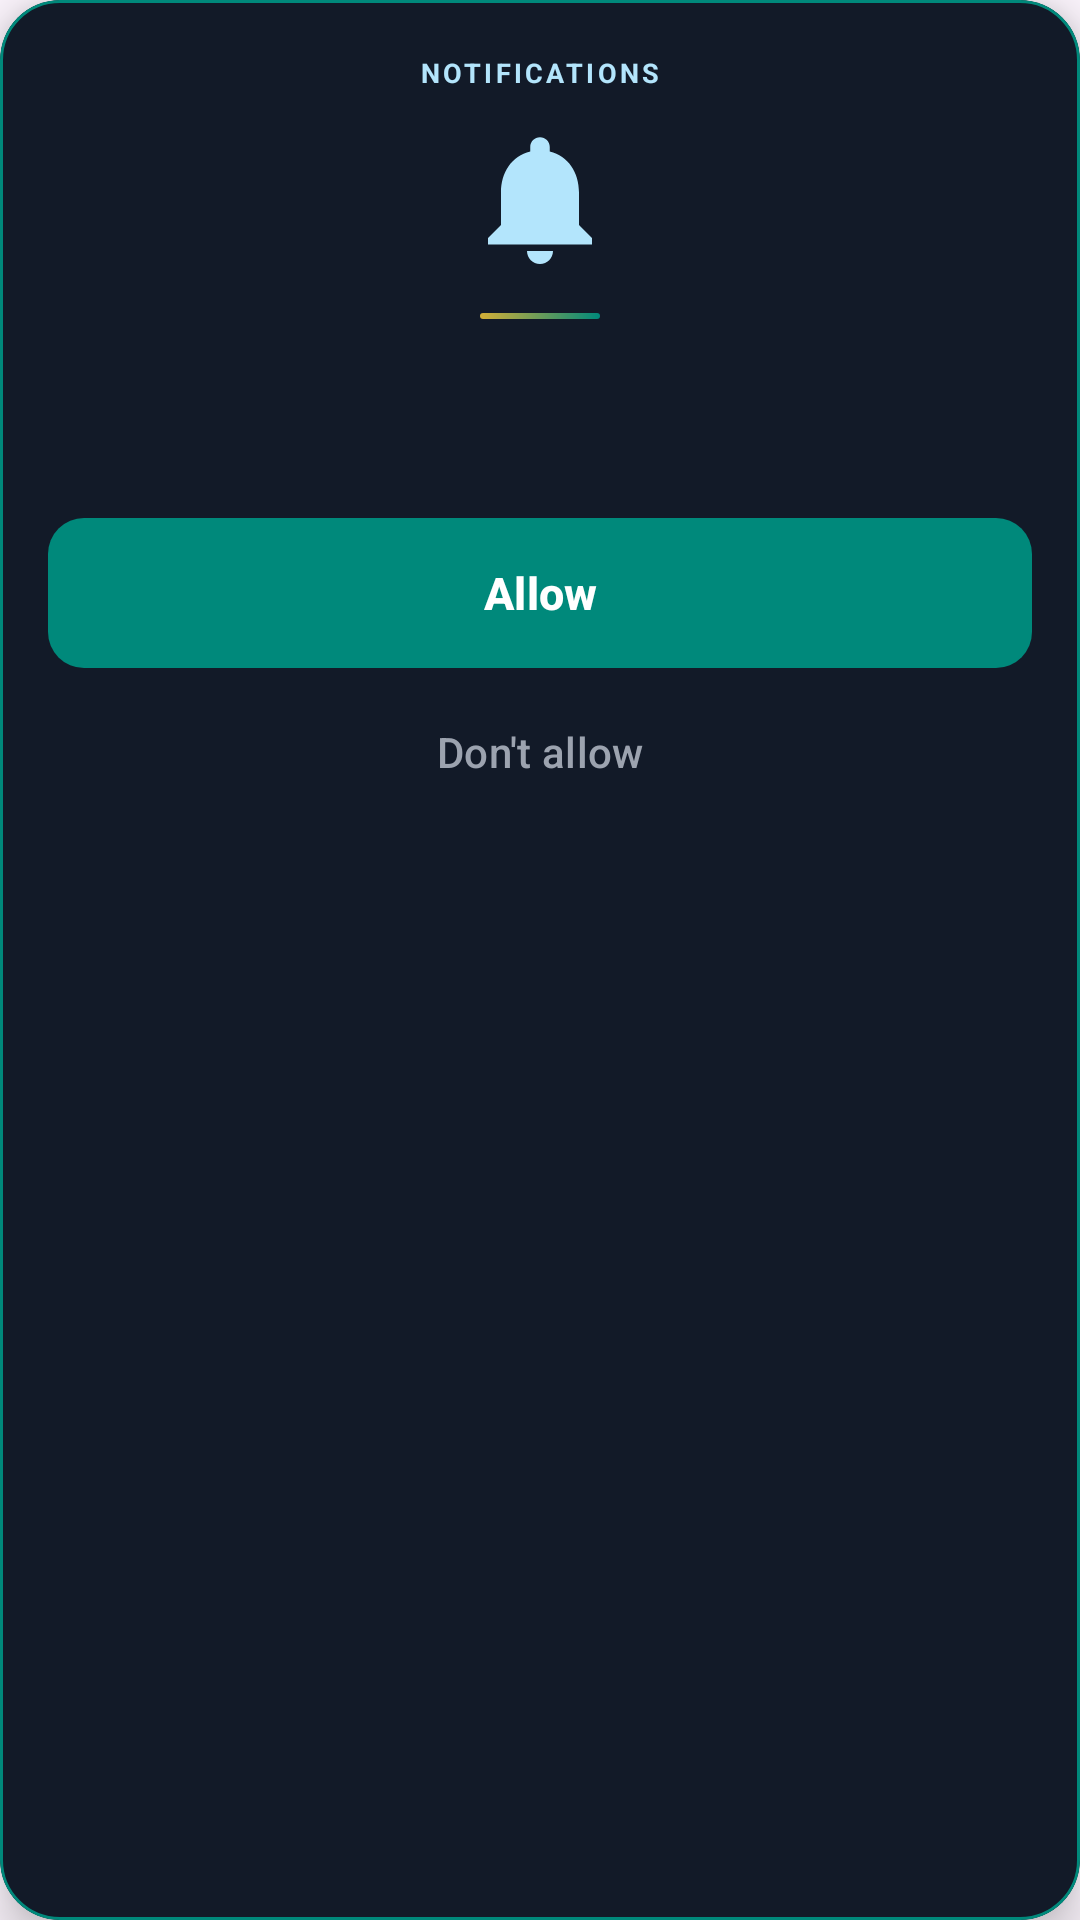

Reconstruct the res/layout file that produces this screen, plus the resources it refers to.
<!-- AndroidManifest.xml: application theme Theme.Online_Alot -->
<!-- res/layout/dialog_notification_permission.xml -->
<?xml version="1.0" encoding="utf-8"?>
<com.google.android.material.card.MaterialCardView xmlns:android="http://schemas.android.com/apk/res/android"
    xmlns:app="http://schemas.android.com/apk/res-auto"
    xmlns:tools="http://schemas.android.com/tools"
    android:layout_width="match_parent"
    android:layout_height="wrap_content"
    app:cardBackgroundColor="@color/admin_hs_sheet_bg"
    app:cardCornerRadius="20dp"
    app:cardElevation="10dp"
    app:strokeColor="@color/welcome_teal"
    app:strokeWidth="1dp">

    <LinearLayout
        android:layout_width="match_parent"
        android:layout_height="wrap_content"
        android:gravity="center_horizontal"
        android:orientation="vertical"
        android:paddingBottom="6dp">

        <LinearLayout
            android:layout_width="match_parent"
            android:layout_height="wrap_content"
            android:background="@drawable/bg_cutify_dialog_header"
            android:gravity="center_horizontal"
            android:orientation="vertical"
            android:paddingHorizontal="16dp"
            android:paddingTop="18dp"
            android:paddingBottom="14dp">

            <TextView
                android:layout_width="wrap_content"
                android:layout_height="wrap_content"
                android:letterSpacing="0.12"
                android:text="@string/notif_permission_badge"
                android:textAllCaps="true"
                android:textColor="@color/welcome_teal_light"
                android:textSize="9sp"
                android:textStyle="bold"
                tools:ignore="SmallSp" />

            <ImageView
                android:layout_width="52dp"
                android:layout_height="52dp"
                android:layout_marginTop="10dp"
                android:contentDescription="@null"
                android:src="@drawable/ic_notification_bell"
                app:tint="@color/welcome_teal_light" />

            <View
                android:layout_width="40dp"
                android:layout_height="2dp"
                android:layout_marginTop="12dp"
                android:background="@drawable/bg_hs_gradient_accent_line" />
        </LinearLayout>

        <TextView
            android:id="@+id/tv_notif_question"
            android:layout_width="match_parent"
            android:layout_height="wrap_content"
            android:layout_marginHorizontal="18dp"
            android:layout_marginTop="14dp"
            android:gravity="center"
            android:lineSpacingExtra="4dp"
            android:textColor="@color/splash_text"
            android:textSize="15sp"
            tools:text="Allow Cutify to send notifications?" />

        <com.google.android.material.button.MaterialButton
            android:id="@+id/btn_allow"
            android:layout_width="match_parent"
            android:layout_height="50dp"
            android:layout_marginHorizontal="16dp"
            android:layout_marginTop="18dp"
            android:insetTop="0dp"
            android:insetBottom="0dp"
            android:text="@string/notif_allow"
            android:textAllCaps="false"
            android:textColor="@color/white"
            android:textSize="15sp"
            android:textStyle="bold"
            app:backgroundTint="@color/welcome_teal"
            app:cornerRadius="12dp"
            app:elevation="2dp" />

        <com.google.android.material.button.MaterialButton
            android:id="@+id/btn_dont_allow"
            style="@style/Widget.Material3.Button.TextButton"
            android:layout_width="match_parent"
            android:layout_height="48dp"
            android:layout_marginHorizontal="12dp"
            android:layout_marginTop="4dp"
            android:layout_marginBottom="10dp"
            android:text="@string/notif_dont_allow"
            android:textAllCaps="false"
            android:textColor="@color/splash_subtext"
            android:textSize="14sp" />
    </LinearLayout>
</com.google.android.material.card.MaterialCardView>
<!-- resources referenced by this layout -->
<resources>
  <color name="admin_hs_sheet_bg">#121A28</color>
  <color name="splash_subtext">#9CA3AF</color>
  <color name="splash_text">#FAFAFA</color>
  <color name="welcome_teal">#00897B</color>
  <color name="welcome_teal_light">#B3E5FC</color>
  <color name="white">#FFFFFFFF</color>
  <!-- drawable bg_hs_gradient_accent_line (drawable) -->
  <?xml version="1.0" encoding="utf-8"?>
  <shape xmlns:android="http://schemas.android.com/apk/res/android"
      android:shape="rectangle">
      <gradient
          android:angle="0"
          android:endColor="@color/welcome_teal"
          android:startColor="@color/splash_accent" />
      <corners android:radius="2dp" />
  </shape>
  <!-- drawable ic_notification_bell (drawable) -->
  <?xml version="1.0" encoding="utf-8"?>
  <vector xmlns:android="http://schemas.android.com/apk/res/android"
      android:width="48dp"
      android:height="48dp"
      android:viewportWidth="24"
      android:viewportHeight="24">
      <path
          android:fillColor="#4CAF50"
          android:pathData="M12,22c1.1,0 2,-0.9 2,-2h-4c0,1.1 0.89,2 2,2zM18,16v-5c0,-3.07 -1.64,-5.64 -4.5,-6.32V4c0,-0.83 -0.67,-1.5 -1.5,-1.5s-1.5,0.67 -1.5,1.5v0.68C7.63,5.36 6,7.92 6,11v5l-2,2v1h16v-1l-2,-2z"/>
  </vector>
  <string name="notif_allow">Allow</string>
  <string name="notif_dont_allow">Don\'t allow</string>
  <string name="notif_permission_badge">Notifications</string>
  <style name="Theme.Online_Alot" parent="Base.Theme.Online_Alot">
          <item name="android:statusBarColor">@color/splash_background</item>
          <item name="android:navigationBarColor">@color/splash_gradient_end</item>
          <item name="android:windowLightStatusBar">false</item>
      </style>
  <color name="splash_accent">#D4AF37</color>
  <style name="Base.Theme.Online_Alot" parent="Theme.Material3.DayNight.NoActionBar">
          
          
      </style>
  <color name="splash_background">#0D1321</color>
  <color name="splash_gradient_end">#16213E</color>
</resources>
